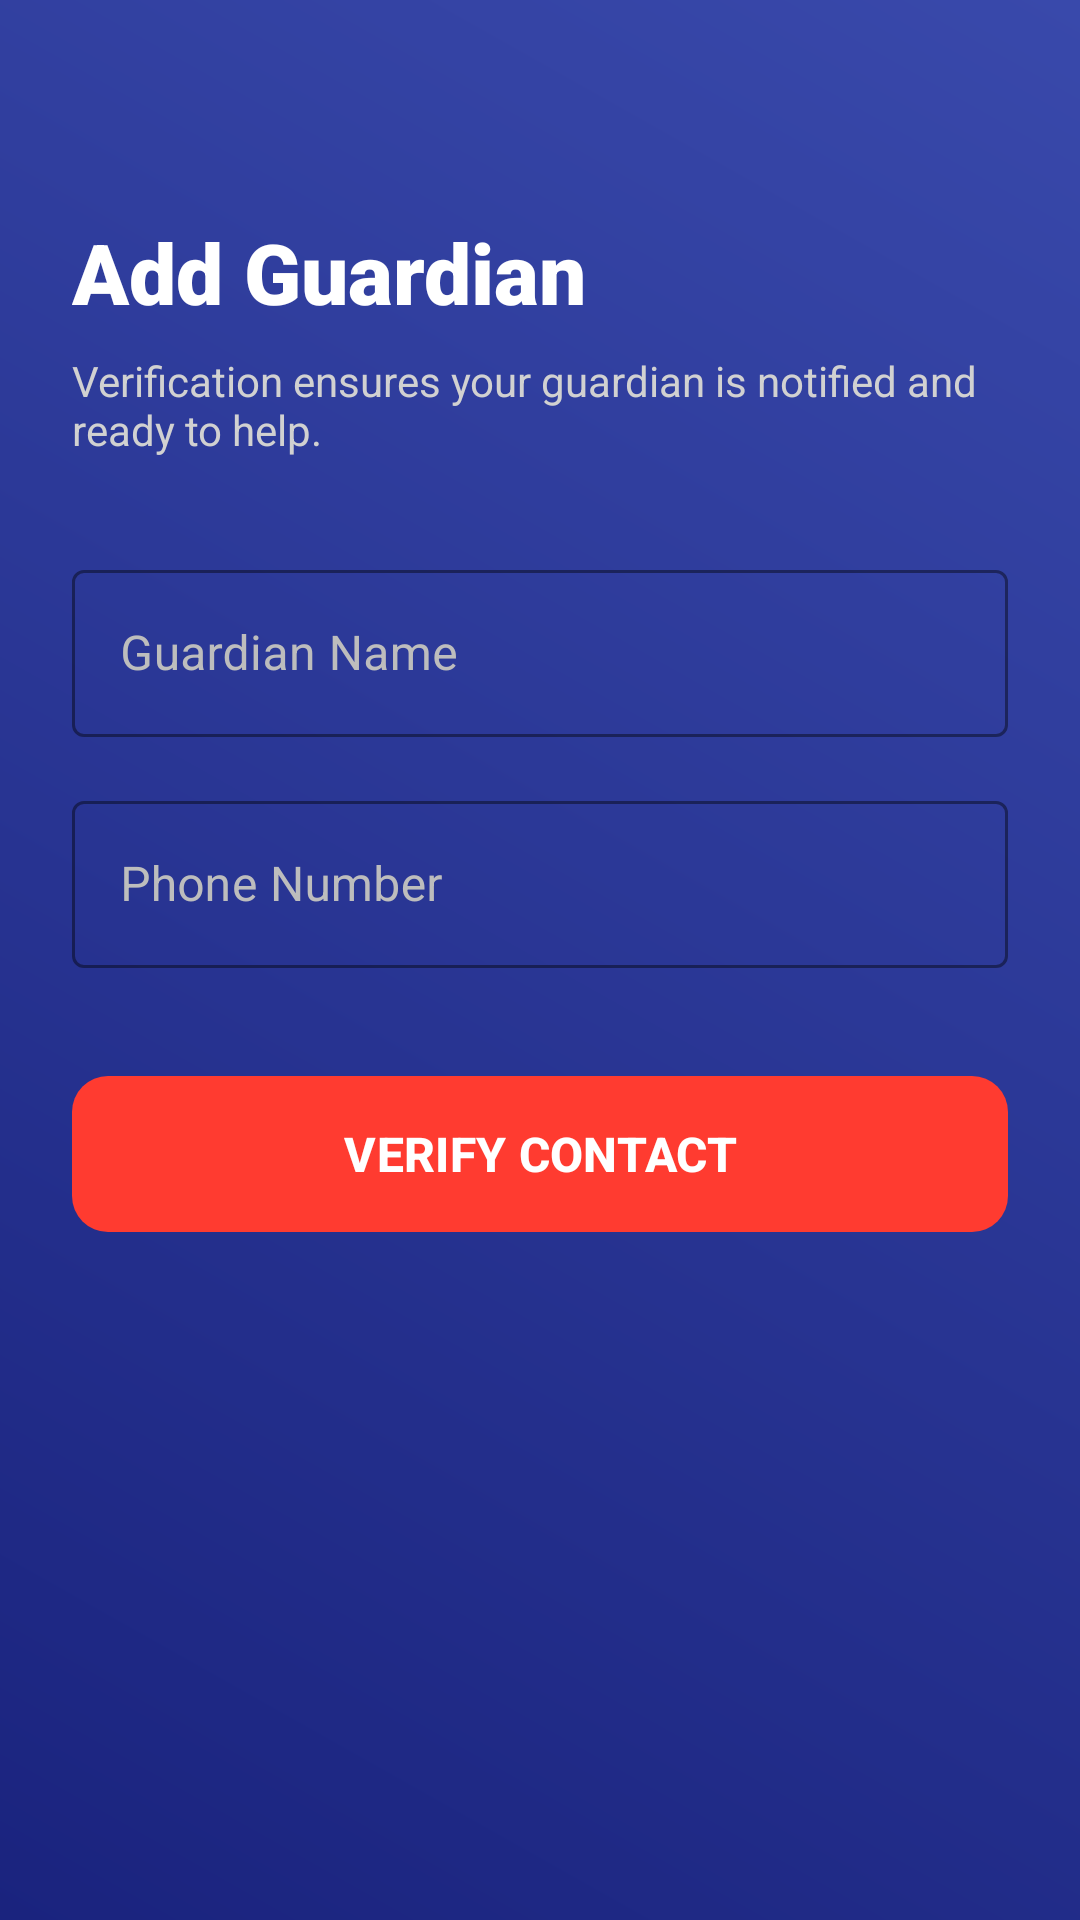

The Android layout XML behind this screen, and the referenced resources:
<!-- AndroidManifest.xml: application theme Theme.Sahayak -->
<!-- res/layout/activity_add_contact.xml -->
<?xml version="1.0" encoding="utf-8"?>
<androidx.constraintlayout.widget.ConstraintLayout xmlns:android="http://schemas.android.com/apk/res/android"
    xmlns:app="http://schemas.android.com/apk/res-auto"
    android:layout_width="match_parent"
    android:layout_height="match_parent"
    android:background="@drawable/background_gradient"
    android:padding="24dp">

    <TextView
        android:id="@+id/tv_title"
        android:layout_width="wrap_content"
        android:layout_height="wrap_content"
        android:layout_marginTop="48dp"
        android:text="Add Guardian"
        android:textColor="@android:color/white"
        android:textSize="28sp"
        android:fontFamily="sans-serif-black"
        app:layout_constraintStart_toStartOf="parent"
        app:layout_constraintTop_toTopOf="parent" />

    <TextView
        android:id="@+id/tv_subtitle"
        android:layout_width="0dp"
        android:layout_height="wrap_content"
        android:layout_marginTop="8dp"
        android:text="Verification ensures your guardian is notified and ready to help."
        android:textColor="#D1D1D1"
        app:layout_constraintEnd_toEndOf="parent"
        app:layout_constraintStart_toStartOf="parent"
        app:layout_constraintTop_toBottomOf="@id/tv_title" />

    <com.google.android.material.textfield.TextInputLayout
        android:id="@+id/til_name"
        style="@style/Widget.MaterialComponents.TextInputLayout.OutlinedBox"
        android:layout_width="match_parent"
        android:layout_height="wrap_content"
        android:layout_marginTop="32dp"
        android:hint="Guardian Name"
        android:textColorHint="#BDBDBD"
        app:boxStrokeColor="@android:color/white"
        app:hintTextColor="@android:color/white"
        app:layout_constraintTop_toBottomOf="@id/tv_subtitle">

        <com.google.android.material.textfield.TextInputEditText
            android:id="@+id/et_guardian_name"
            android:layout_width="match_parent"
            android:layout_height="wrap_content"
            android:textColor="@android:color/white" />
    </com.google.android.material.textfield.TextInputLayout>

    <com.google.android.material.textfield.TextInputLayout
        android:id="@+id/til_phone"
        style="@style/Widget.MaterialComponents.TextInputLayout.OutlinedBox"
        android:layout_width="match_parent"
        android:layout_height="wrap_content"
        android:layout_marginTop="16dp"
        android:hint="Phone Number"
        android:textColorHint="#BDBDBD"
        app:boxStrokeColor="@android:color/white"
        app:hintTextColor="@android:color/white"
        app:layout_constraintTop_toBottomOf="@id/til_name">

        <com.google.android.material.textfield.TextInputEditText
            android:id="@+id/et_guardian_phone"
            android:layout_width="match_parent"
            android:layout_height="wrap_content"
            android:inputType="phone"
            android:textColor="@android:color/white" />
    </com.google.android.material.textfield.TextInputLayout>

    <com.google.android.material.button.MaterialButton
        android:id="@+id/btn_verify_contact"
        android:layout_width="match_parent"
        android:layout_height="60dp"
        android:layout_marginTop="32dp"
        android:text="VERIFY CONTACT"
        android:textColor="@android:color/white"
        android:textSize="16sp"
        android:textStyle="bold"
        app:backgroundTint="@color/primary_red"
        app:cornerRadius="12dp"
        app:layout_constraintTop_toBottomOf="@id/til_phone" />

</androidx.constraintlayout.widget.ConstraintLayout>
<!-- resources referenced by this layout -->
<resources>
  <color name="primary_red">#FF3B30</color>
  <!-- drawable background_gradient (drawable) -->
  <?xml version="1.0" encoding="utf-8"?>
  <shape xmlns:android="http://schemas.android.com/apk/res/android">
      <gradient
          android:startColor="#1A237E"
          android:endColor="#3949AB"
          android:angle="45" />
  </shape>
  <style name="Theme.Sahayak" parent="Theme.Material3.DayNight.NoActionBar">
          
          <item name="colorPrimary">@color/primary_red</item>
          <item name="colorOnPrimary">@color/white</item>
          <item name="colorPrimaryContainer">@color/pulse_red_outer</item>
  
          
          <item name="colorSecondary">@color/dark_gray</item>
          <item name="colorOnSecondary">@color/white</item>
  
          
          <item name="android:windowBackground">@color/background_white</item>
          <item name="colorSurface">@color/white</item>
  
          
          <item name="android:statusBarColor">@color/background_white</item>
          <item name="android:windowLightStatusBar">true</item>
      </style>
  <color name="white">#FFFFFF</color>
  <color name="pulse_red_outer">#40FF3B30</color>
  <color name="dark_gray">#1C1C1E</color>
  <color name="background_white">#F2F2F7</color>
</resources>
